Photos from the image-classification dataset "sharpened" in the GitHub repository JEANIELKL0421/dataset. Its 2 classes are: grapes, kiwi.

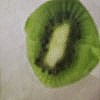
Label: kiwi

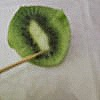
Label: kiwi

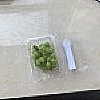
Label: grapes

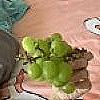
Label: grapes

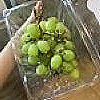
Label: grapes

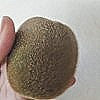
Label: kiwi
